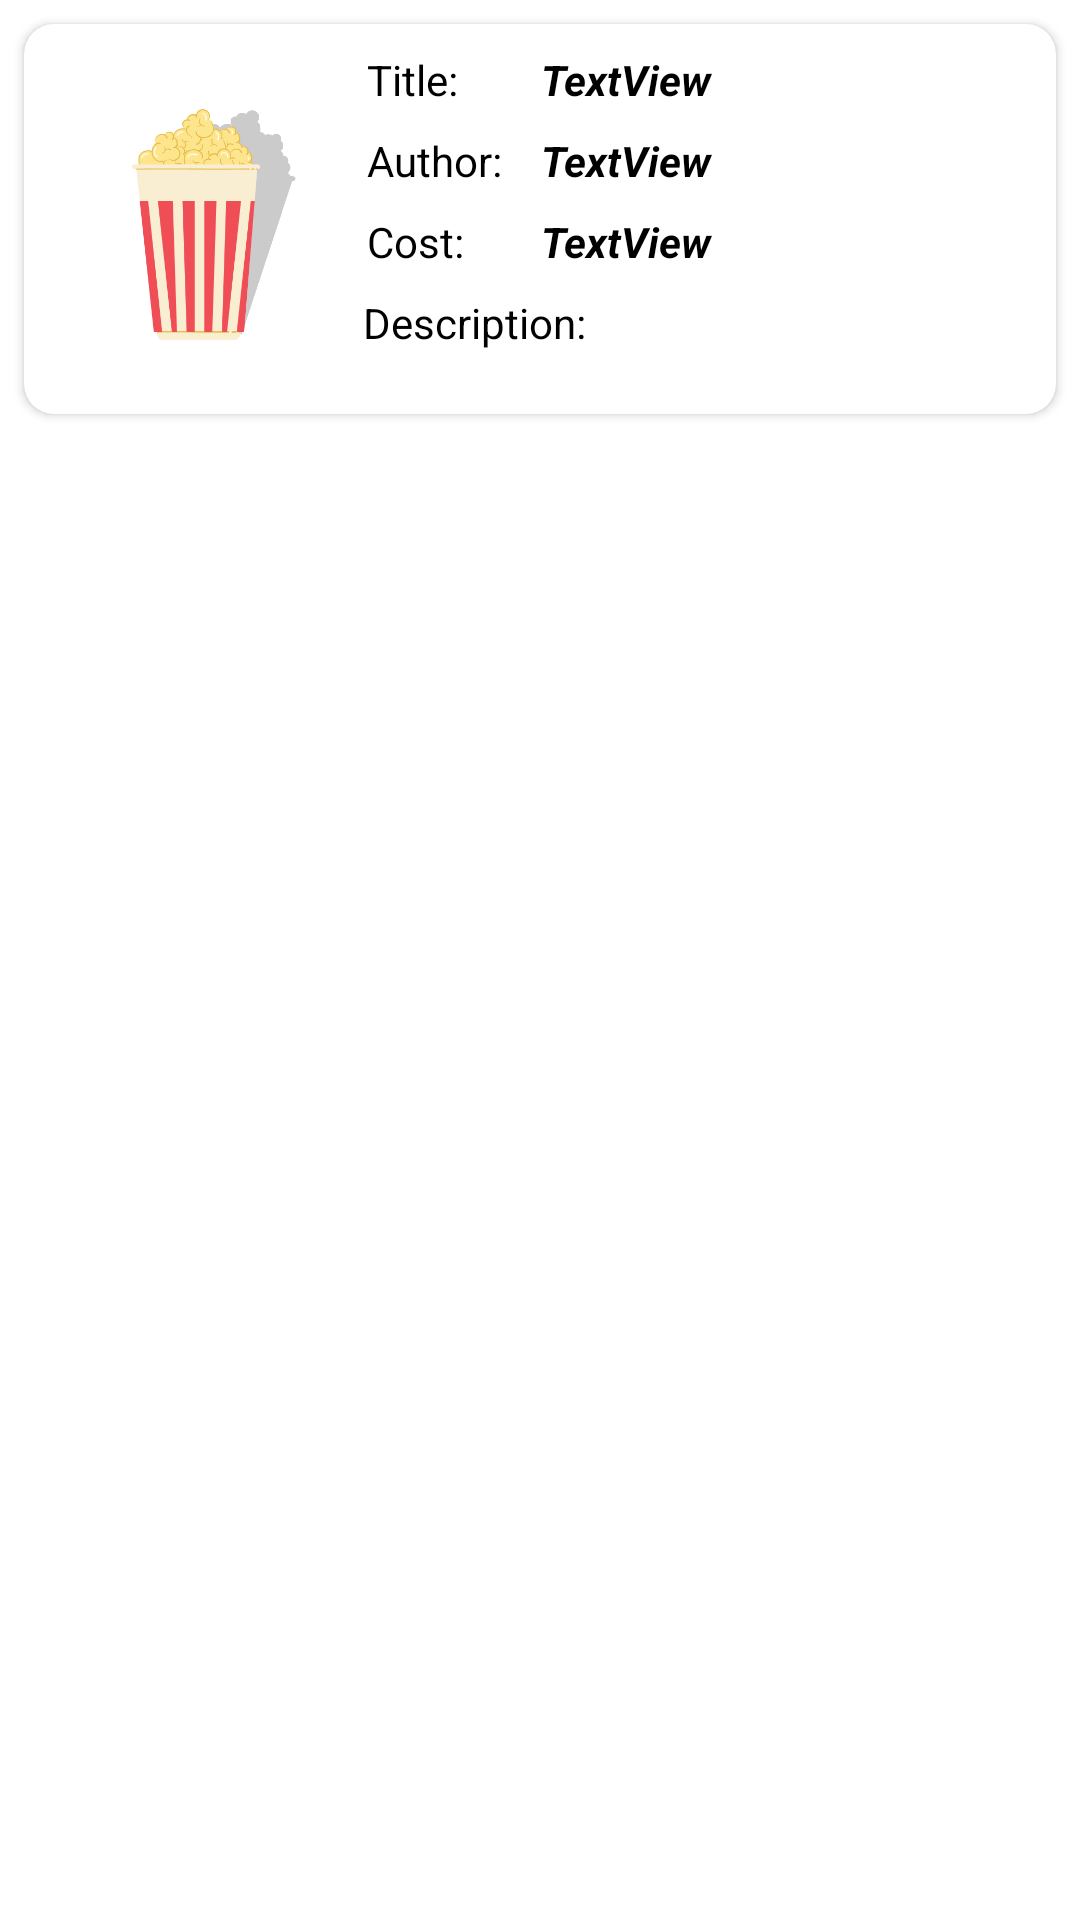

The Android layout XML behind this screen, and the referenced resources:
<!-- AndroidManifest.xml: application theme Theme.FinalAndroid -->
<!-- res/layout/movie_item.xml -->
<?xml version="1.0" encoding="utf-8"?>
<androidx.constraintlayout.widget.ConstraintLayout xmlns:android="http://schemas.android.com/apk/res/android"
    xmlns:app="http://schemas.android.com/apk/res-auto"
    xmlns:tools="http://schemas.android.com/tools"
    android:layout_width="match_parent"
    android:layout_height="wrap_content">

    <androidx.cardview.widget.CardView
        android:layout_width="0dp"
        android:layout_height="130dp"
        android:layout_marginStart="8dp"
        android:layout_marginTop="8dp"
        android:layout_marginEnd="8dp"
        android:foregroundGravity="clip_horizontal"
        app:cardCornerRadius="10dp"
        app:layout_constraintBottom_toBottomOf="parent"
        app:layout_constraintEnd_toEndOf="parent"
        app:layout_constraintStart_toStartOf="parent"
        app:layout_constraintTop_toTopOf="parent"
        app:layout_constraintVertical_bias="0.0">

        <androidx.constraintlayout.widget.ConstraintLayout
            android:layout_width="match_parent"
            android:layout_height="match_parent"
            android:layout_margin="5dp">

            <ImageView
                android:id="@+id/imageView6"
                android:layout_width="105dp"
                android:layout_height="119dp"
                android:layout_marginStart="8dp"
                app:layout_constraintBottom_toBottomOf="parent"
                app:layout_constraintStart_toStartOf="parent"
                app:layout_constraintTop_toTopOf="parent"
                app:srcCompat="@drawable/pop" />

            <TextView
                android:id="@+id/textView9"
                android:layout_width="50dp"
                android:layout_height="wrap_content"
                android:layout_marginStart="-4dp"
                android:layout_marginTop="4dp"
                android:text="Title:"
                android:textColor="@color/black"
                app:layout_constraintStart_toEndOf="@+id/imageView6"
                app:layout_constraintTop_toTopOf="parent" />

            <TextView
                android:id="@+id/textView11"
                android:layout_width="0dp"
                android:layout_height="wrap_content"
                android:layout_marginTop="8dp"
                android:text="Author:"
                android:textColor="@color/black"
                app:layout_constraintEnd_toEndOf="@+id/textView9"
                app:layout_constraintStart_toStartOf="@+id/textView9"
                app:layout_constraintTop_toBottomOf="@+id/textView9" />

            <TextView
                android:id="@+id/textView13"
                android:layout_width="0dp"
                android:layout_height="wrap_content"
                android:layout_marginTop="8dp"
                android:text="Cost:"
                android:textColor="@color/black"
                app:layout_constraintEnd_toEndOf="@+id/textView11"
                app:layout_constraintHorizontal_bias="0.0"
                app:layout_constraintStart_toStartOf="@+id/textView11"
                app:layout_constraintTop_toBottomOf="@+id/textView11" />

            <TextView
                android:id="@+id/titleMovie"
                android:layout_width="200dp"
                android:layout_height="wrap_content"
                android:layout_marginStart="8dp"
                android:text="TextView"
                android:textColor="@color/black"
                android:textStyle="bold|italic"
                app:layout_constraintBottom_toBottomOf="@+id/textView9"
                app:layout_constraintStart_toEndOf="@+id/textView9"
                app:layout_constraintTop_toTopOf="@+id/textView9" />

            <TextView
                android:id="@+id/authorMovie"
                android:layout_width="200dp"
                android:layout_height="wrap_content"
                android:layout_marginStart="8dp"
                android:layout_marginTop="8dp"
                android:text="TextView"
                android:textColor="@color/black"
                android:textStyle="bold|italic"
                app:layout_constraintEnd_toEndOf="@+id/titleMovie"
                app:layout_constraintHorizontal_bias="0.0"
                app:layout_constraintStart_toEndOf="@+id/textView9"
                app:layout_constraintTop_toBottomOf="@+id/titleMovie" />

            <TextView
                android:id="@+id/costMovie"
                android:layout_width="200dp"
                android:layout_height="wrap_content"
                android:layout_marginTop="8dp"
                android:text="TextView"
                android:textColor="@color/black"
                android:textStyle="bold|italic"
                app:layout_constraintEnd_toEndOf="@+id/authorMovie"
                app:layout_constraintHorizontal_bias="1.0"
                app:layout_constraintStart_toEndOf="@+id/textView11"
                app:layout_constraintTop_toBottomOf="@+id/authorMovie" />

            <TextView
                android:id="@+id/textView16"
                android:layout_width="wrap_content"
                android:layout_height="wrap_content"
                android:layout_marginStart="36dp"
                android:layout_marginTop="8dp"
                android:text="Description:"
                android:textColor="@color/black"
                app:layout_constraintEnd_toEndOf="@+id/textView13"
                app:layout_constraintHorizontal_bias="0.619"
                app:layout_constraintStart_toStartOf="@+id/textView13"
                app:layout_constraintTop_toBottomOf="@+id/textView13" />

            <TextView
                android:id="@+id/descMovie"
                android:layout_width="180dp"
                android:layout_height="wrap_content"
                android:layout_marginStart="8dp"
                android:layout_marginTop="8dp"
                android:textColor="@color/black"
                android:textStyle="bold|italic"
                app:layout_constraintBottom_toBottomOf="@+id/textView16"
                app:layout_constraintStart_toEndOf="@+id/textView16" />

        </androidx.constraintlayout.widget.ConstraintLayout>

    </androidx.cardview.widget.CardView>
</androidx.constraintlayout.widget.ConstraintLayout>
<!-- resources referenced by this layout -->
<resources>
  <color name="black">#FF000000</color>
  <!-- drawable pop: png bitmap (drawable, 31443 bytes) -->
  <style name="Theme.FinalAndroid" parent="Theme.MaterialComponents.DayNight.DarkActionBar">
          
          <item name="colorPrimary">@color/purple_500</item>
          <item name="colorPrimaryVariant">@color/purple_700</item>
          <item name="colorOnPrimary">@color/white</item>
          
          <item name="colorSecondary">@color/teal_200</item>
          <item name="colorSecondaryVariant">@color/teal_700</item>
          <item name="colorOnSecondary">@color/black</item>
          
          <item name="android:statusBarColor">?attr/colorPrimaryVariant</item>
          
      </style>
  <color name="purple_500">#FF6200EE</color>
  <color name="purple_700">#FF3700B3</color>
  <color name="white">#FFFFFFFF</color>
  <color name="teal_200">#FF03DAC5</color>
  <color name="teal_700">#FF018786</color>
</resources>
